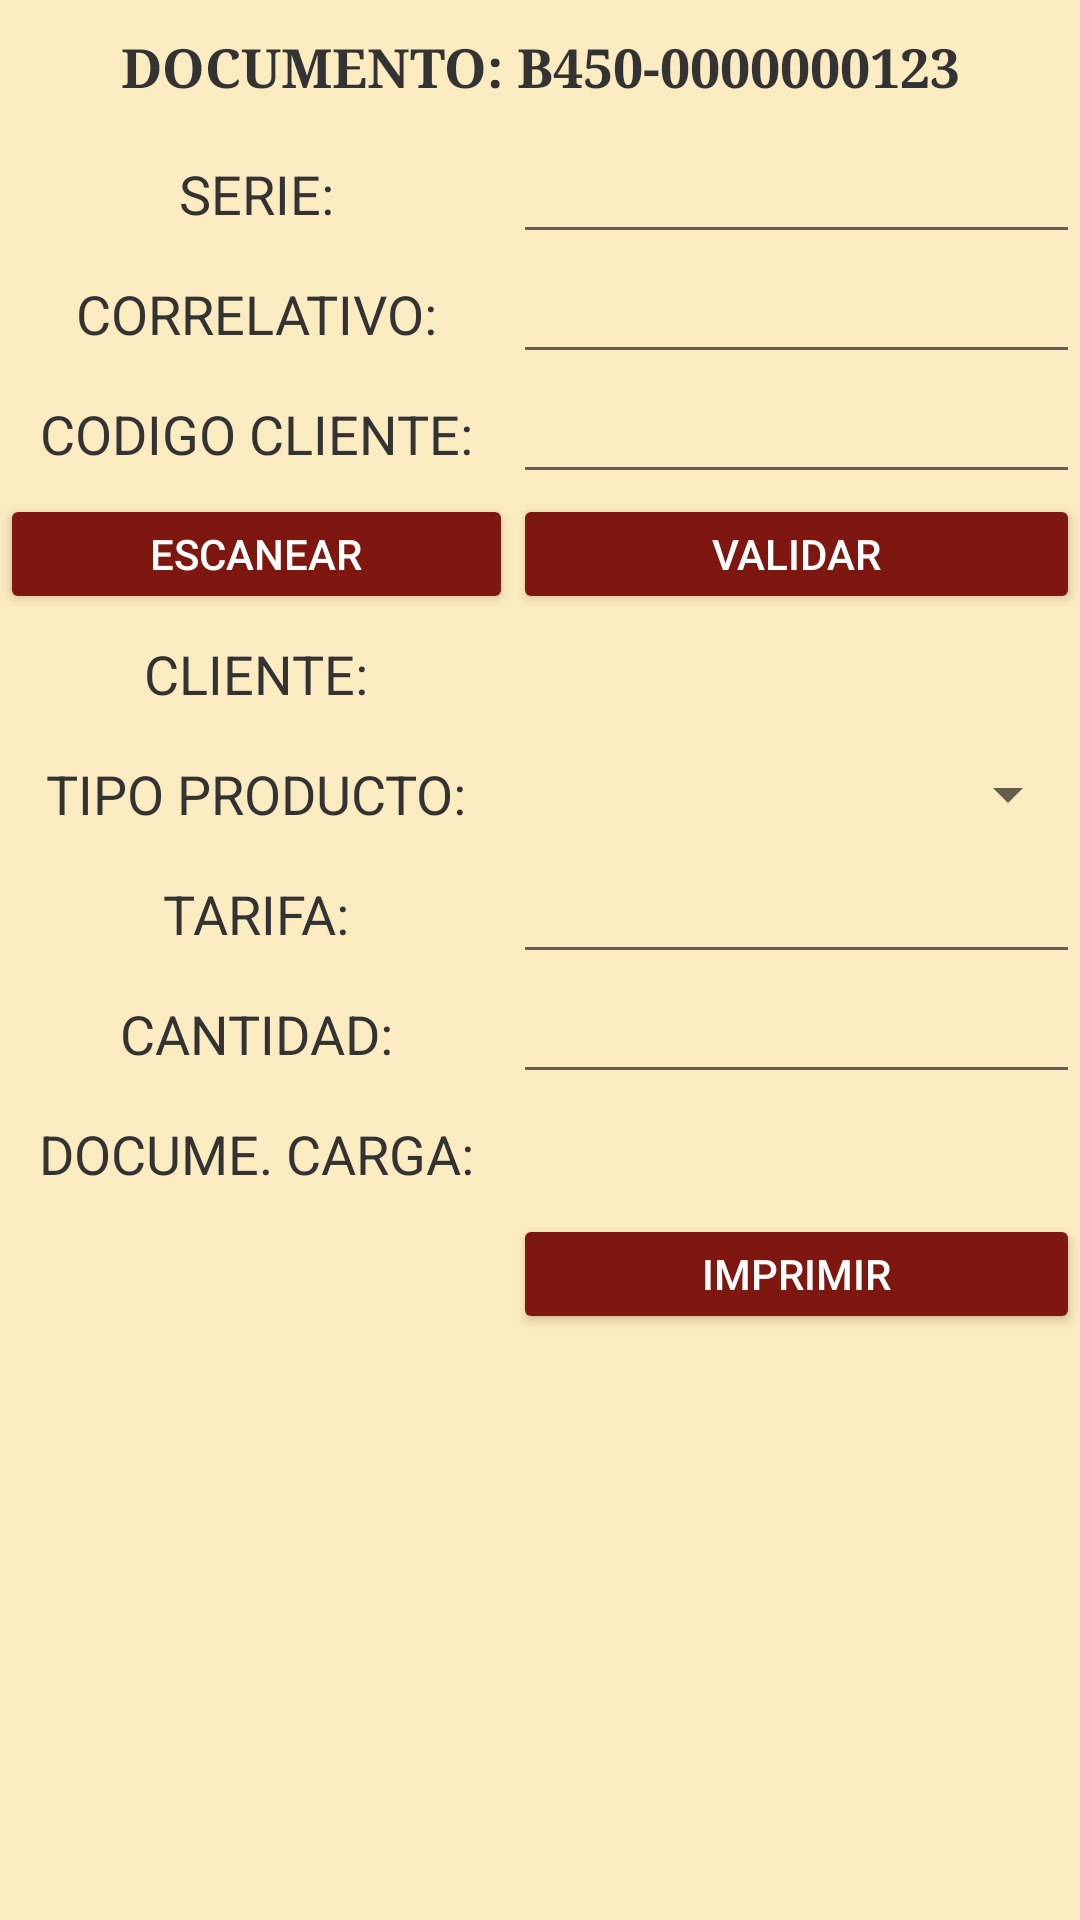

This screen was rendered from an Android layout file. Write that file and the resources it references.
<!-- AndroidManifest.xml: application theme AppTheme -->
<!-- res/layout/venta_carga_enco.xml -->
<?xml version="1.0" encoding="utf-8"?>
<LinearLayout xmlns:android="http://schemas.android.com/apk/res/android"
    android:orientation="vertical" android:layout_width="match_parent"
    android:layout_height="match_parent"
    android:background="@color/colorBackground">

    <TextView
        android:id="@+id/TituloEmbarque"
        android:layout_width="match_parent"
        android:layout_height="wrap_content"
        android:layout_marginTop="10dp"
        android:layout_marginBottom="10dp"
        android:fontFamily="serif"
        android:gravity="center_horizontal"
        android:text="DOCUMENTO: B450-0000000123"
        android:textSize="18dp"
        android:textStyle="bold" />

    <LinearLayout
        android:layout_width="match_parent"
        android:layout_height="match_parent"
        android:orientation="horizontal">

        <LinearLayout
            android:layout_width="171dp"
            android:layout_height="match_parent"
            android:orientation="vertical">

            <TextView
                android:id="@+id/textView1"
                android:layout_width="match_parent"
                android:layout_height="40dp"
                android:gravity="center"
                android:text="SERIE:"
                android:textSize="18sp" />

            <TextView
                android:id="@+id/textView2"
                android:layout_width="match_parent"
                android:layout_height="40dp"
                android:gravity="center"
                android:text="CORRELATIVO:"
                android:textSize="18sp" />

            <TextView
                android:id="@+id/textView3"
                android:layout_width="match_parent"
                android:layout_height="40dp"
                android:gravity="center"
                android:text="CODIGO CLIENTE:"
                android:textSize="18sp" />

            <Button
                android:id="@+id/btn_escaner"
                android:layout_width="match_parent"
                android:layout_height="40dp"
                android:text="ESCANEAR"
                android:textColor="#fff" />

            <TextView
                android:id="@+id/textView5"
                android:layout_width="match_parent"
                android:layout_height="40dp"
                android:gravity="center"
                android:text="CLIENTE:"
                android:textSize="18sp" />

            <TextView
                android:id="@+id/textView"
                android:layout_width="match_parent"
                android:layout_height="40dp"
                android:gravity="center"
                android:text="TIPO PRODUCTO:"
                android:textSize="18sp" />

            <TextView
                android:id="@+id/textView6"
                android:layout_width="match_parent"
                android:layout_height="40dp"
                android:gravity="center"
                android:text="TARIFA:"
                android:textSize="18sp" />

            <TextView
                android:id="@+id/textView7"
                android:layout_width="match_parent"
                android:layout_height="40dp"
                android:gravity="center"
                android:text="CANTIDAD:"
                android:textSize="18sp" />

            <TextView
                android:id="@+id/textView8"
                android:layout_width="match_parent"
                android:layout_height="40dp"
                android:gravity="center"
                android:text="DOCUME. CARGA:"
                android:textSize="18sp" />
        </LinearLayout>

        <LinearLayout
            android:layout_width="match_parent"
            android:layout_height="match_parent"
            android:orientation="vertical">

            <EditText
                android:id="@+id/etex_seri"
                android:layout_width="match_parent"
                android:layout_height="40dp"
                android:ems="10"
                android:inputType="textPersonName"
                android:text="" />

            <EditText
                android:id="@+id/etex_corr"
                android:layout_width="match_parent"
                android:layout_height="40dp"
                android:ems="10"
                android:inputType="number" />

            <EditText
                android:id="@+id/etex_cocli"
                android:layout_width="match_parent"
                android:layout_height="40dp"
                android:ems="10"
                android:inputType="number" />

            <Button
                android:id="@+id/btn_vali"
                android:layout_width="match_parent"
                android:layout_height="40dp"
                android:textColor="#fff"
                android:text="VALIDAR" />

            <TextView
                android:id="@+id/TXT_CLIE"
                android:layout_width="match_parent"
                android:layout_height="40dp"
                android:gravity="center"
                android:textSize="20sp"
                android:text="" />

            <Spinner
            android:id="@+id/spinner_tipoProducto"
            android:layout_width="match_parent"
            android:layout_height="40dp" />

            <EditText
                android:id="@+id/etex_TARIFA"
                android:layout_width="match_parent"
                android:layout_height="40dp"
                android:ems="10"
                android:inputType="number" />

            <EditText
                android:id="@+id/etex_CANTID"
                android:layout_width="match_parent"
                android:layout_height="40dp"
                android:ems="10"
                android:inputType="number" />

            <TextView
                android:id="@+id/TXT_DOCUME"
                android:layout_width="match_parent"
                android:layout_height="40dp"
                android:gravity="center"
                android:textSize="20sp"
                android:text="" />

            <Button
                android:id="@+id/btn_impri"
                android:layout_width="match_parent"
                android:layout_height="40dp"
                android:textColor="#fff"
                android:text="IMPRIMIR" />
        </LinearLayout>
    </LinearLayout>

</LinearLayout>
<!-- resources referenced by this layout -->
<resources>
  <color name="colorBackground">#fbebc0</color>
  <style name="AppTheme" parent="Theme.AppCompat.Light.DarkActionBar">
          
          <item name="colorPrimary">@color/colorPrimary</item>
          <item name="colorPrimaryDark">@color/colorPrimaryDark</item>
          <item name="colorAccent">@color/colorAccent</item>
  
          <item name="colorButtonNormal">@color/colorPrimary</item>
          <item name="colorControlHighlight">@color/colorAccent</item>
          <item name="android:textColor">#333333</item>
      </style>
  <color name="colorPrimary">#7e1710</color>
  <color name="colorPrimaryDark">#ea3237</color>
  <color name="colorAccent">@android:color/darker_gray</color>
</resources>
